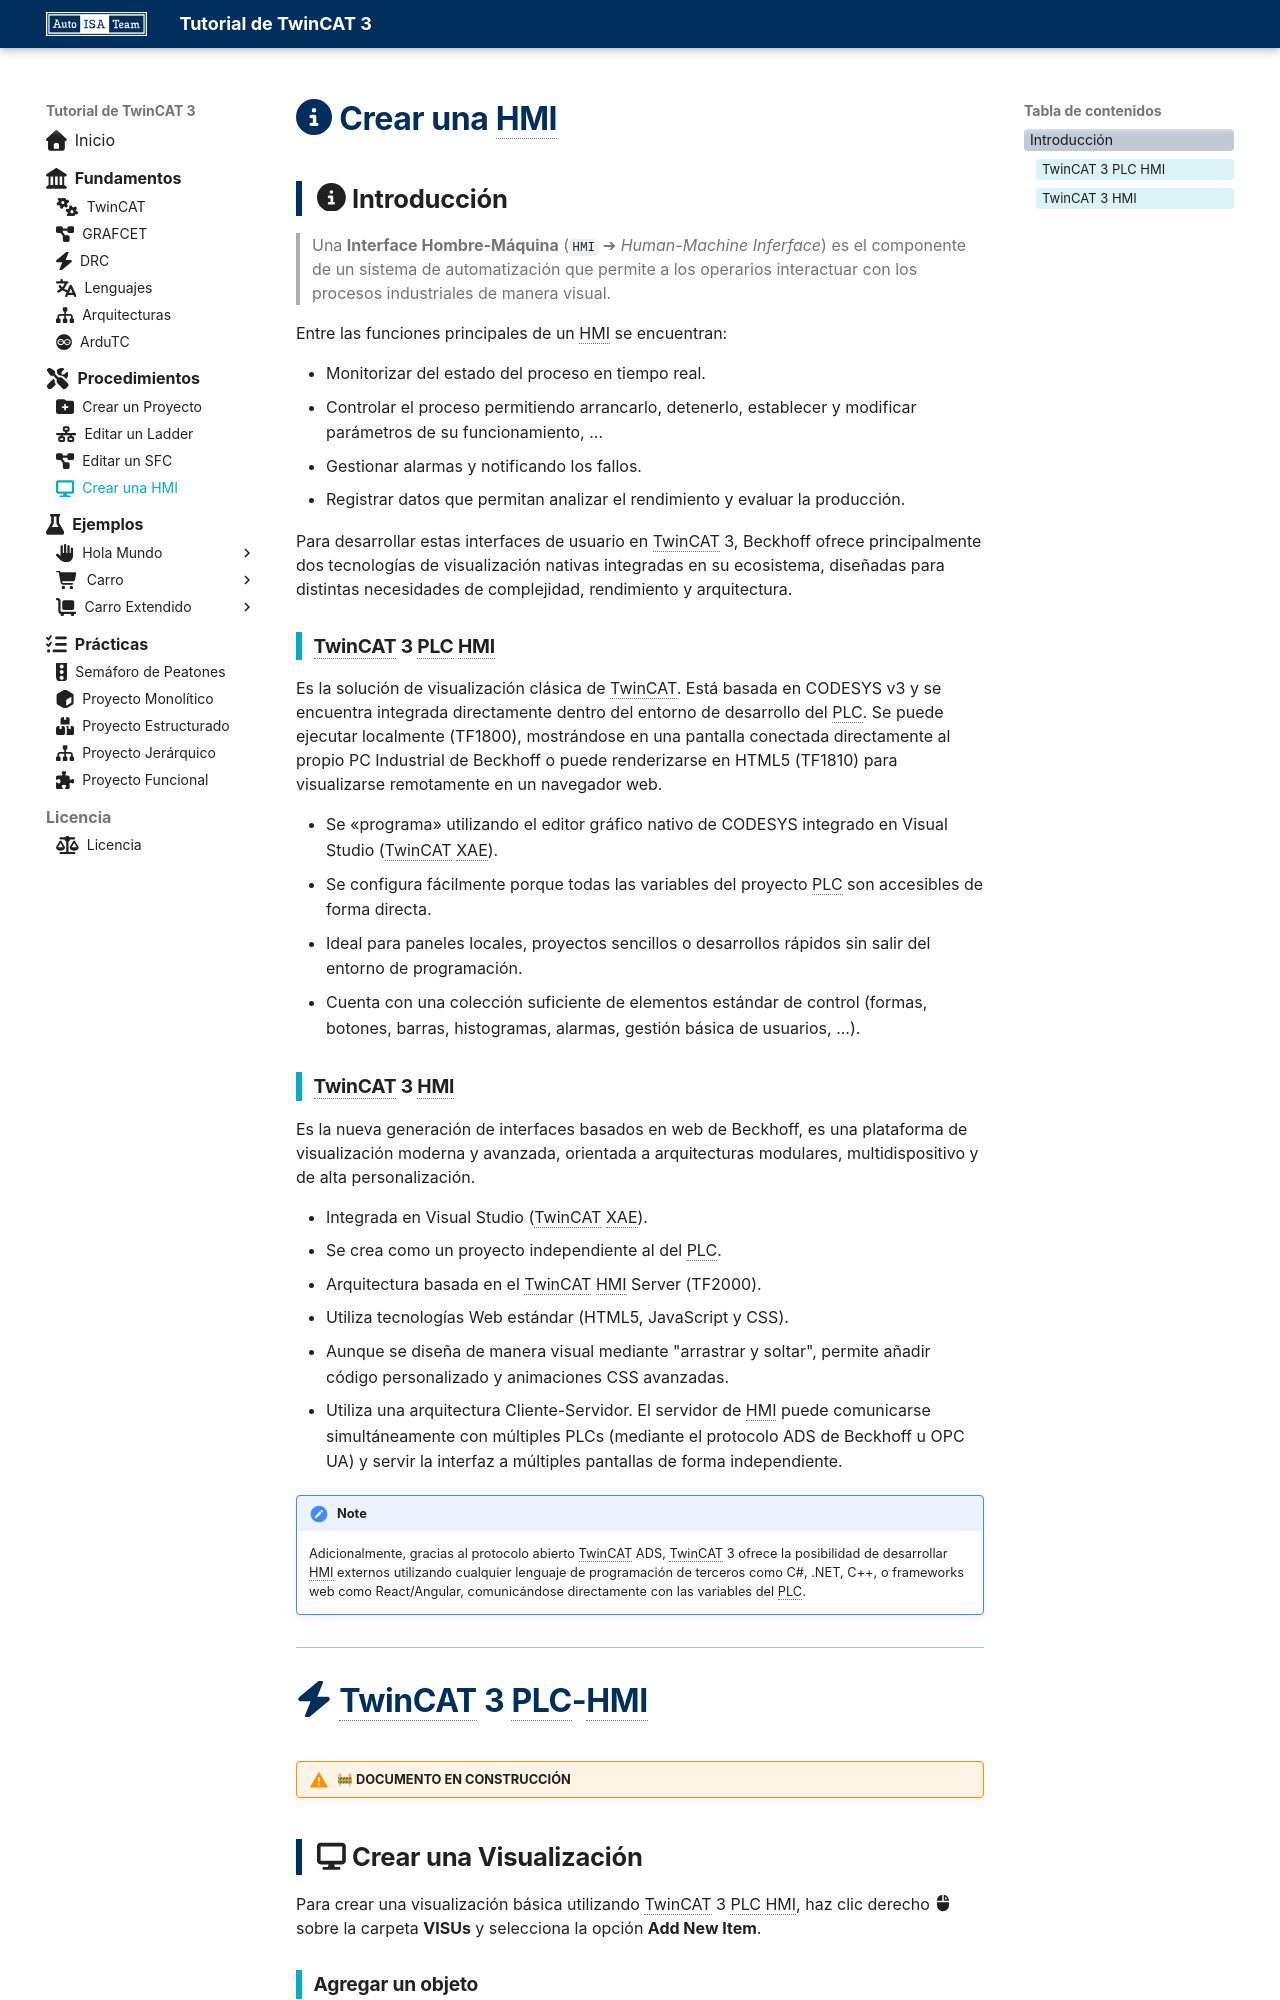

repository: famoreno/tc3_tutorial · page: contenidos/procedimientos/hmi/index.html · generator: mkdocs

---
icon: fontawesome/solid/display
---

# :fontawesome-solid-circle-info: Crear una HMI

## :fontawesome-solid-circle-info: Introducción

> Una **Interface Hombre-Máquina** (`HMI` ➔ *Human-Machine Inferface*) es el componente de un sistema de automatización que permite a los operarios interactuar con los procesos industriales de manera visual.

Entre las funciones principales de un HMI se encuentran:

- Monitorizar del estado del proceso en tiempo real.
- Controlar el proceso permitiendo arrancarlo, detenerlo, establecer y modificar parámetros de su funcionamiento, ...
- Gestionar alarmas y notificando los fallos.
- Registrar datos que permitan analizar el rendimiento y evaluar la producción.

Para desarrollar estas interfaces de usuario en TwinCAT 3, Beckhoff ofrece principalmente dos tecnologías de visualización nativas integradas en su ecosistema, diseñadas para distintas necesidades de complejidad, rendimiento y arquitectura.

### TwinCAT 3 PLC HMI

Es la solución de visualización clásica de TwinCAT. Está basada en CODESYS v3 y se encuentra integrada directamente dentro del entorno de desarrollo del PLC. Se puede ejecutar localmente (TF1800), mostrándose en una pantalla conectada directamente al propio PC Industrial de Beckhoff o puede renderizarse en HTML5 (TF1810) para visualizarse remotamente en un navegador web.

- Se «programa» utilizando el editor gráfico nativo de CODESYS integrado en Visual Studio (TwinCAT XAE).
- Se configura fácilmente porque todas las variables del proyecto PLC son accesibles de forma directa.
- Ideal para paneles locales, proyectos sencillos o desarrollos rápidos sin salir del entorno de programación.
- Cuenta con una colección suficiente de elementos estándar de control (formas, botones, barras, histogramas, alarmas, gestión básica de usuarios, ...).
